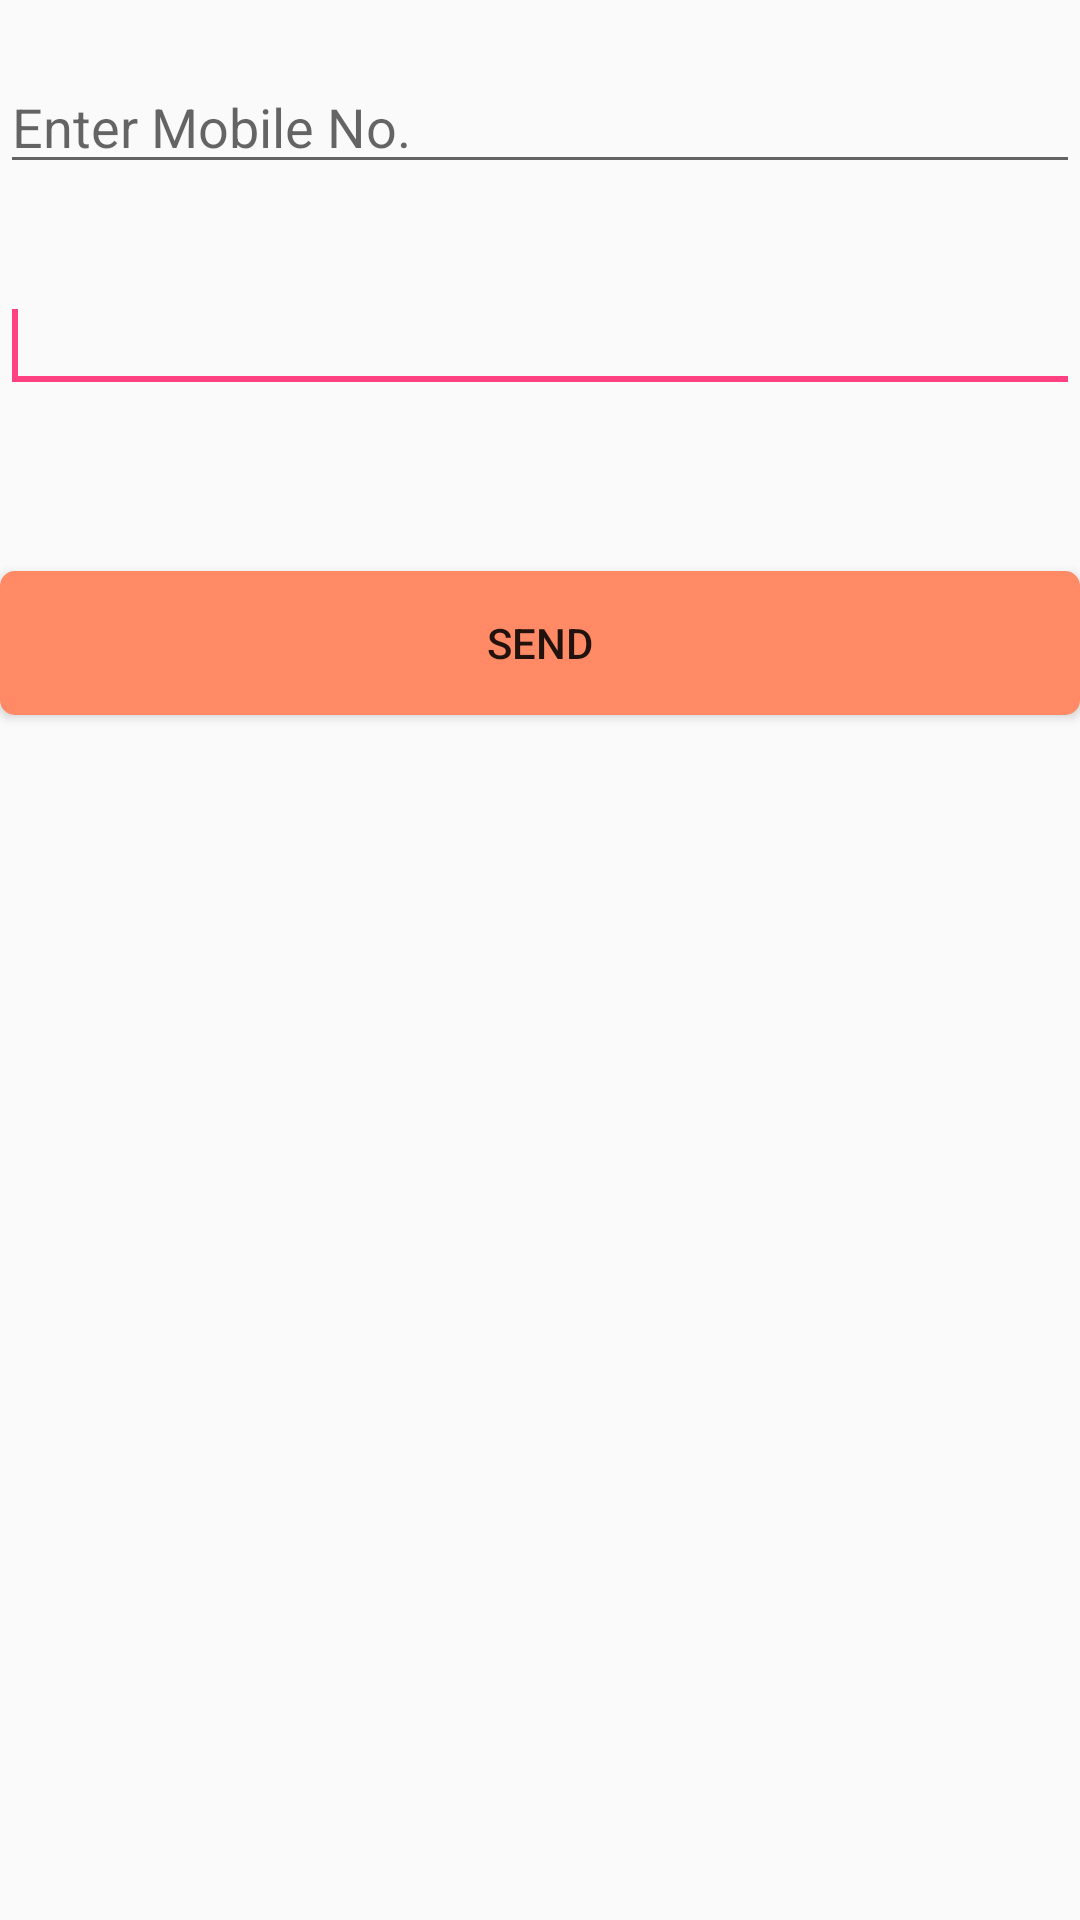

Reconstruct the res/layout file that produces this screen, plus the resources it refers to.
<!-- AndroidManifest.xml: application theme AppTheme -->
<!-- res/layout/activity_send__msg.xml -->
<RelativeLayout xmlns:android="http://schemas.android.com/apk/res/android"
    xmlns:tools="http://schemas.android.com/tools"
    android:layout_width="match_parent"
    android:layout_height="match_parent"
    tools:context=".Send_Msg">

    <EditText
        android:id="@+id/msgtxt"
        android:layout_width="match_parent"
        android:layout_height="wrap_content"
        android:layout_alignParentLeft="true"
        android:layout_alignParentTop="true"
        android:layout_marginTop="93dp"
        android:ems="10" >

        <requestFocus />
    </EditText>

    <EditText
        android:id="@+id/mobileno"
        android:layout_width="match_parent"
        android:layout_height="wrap_content" 
        android:layout_alignParentLeft="true"
        android:layout_below="@+id/editText1"
        android:layout_marginTop="20dp"
        android:ems="10"
        android:inputType="phone" 
        android:hint="Enter Mobile No."
        />

    <Button
        android:id="@+id/sendmsg"
        android:layout_width="match_parent"
        android:layout_height="wrap_content"
        android:layout_alignParentLeft="true"
        android:layout_below="@+id/msgtxt"
        android:background="@drawable/button_background"

        android:layout_marginTop="56dp"
        android:text="SEND" />

</RelativeLayout>
<!-- resources referenced by this layout -->
<resources>
  <!-- drawable button_background (drawable-hdpi) -->
  <?xml version="1.0" encoding="utf-8"?>
  <shape xmlns:android="http://schemas.android.com/apk/res/android">
      <solid android:color="#FF8A65"/>
      <corners android:radius="5dp"/>
  
  </shape>
  <style name="AppTheme" parent="Theme.AppCompat.Light.NoActionBar">
          
          <item name="colorPrimary">@color/toolbar</item>
          <item name="colorPrimaryDark">@color/upper</item>
          <item name="colorAccent">@color/colorAccent</item>
      </style>
  <color name="toolbar">#00E5FF</color>
  <color name="upper">#00B8D4</color>
  <color name="colorAccent">#ff4081</color>
</resources>
